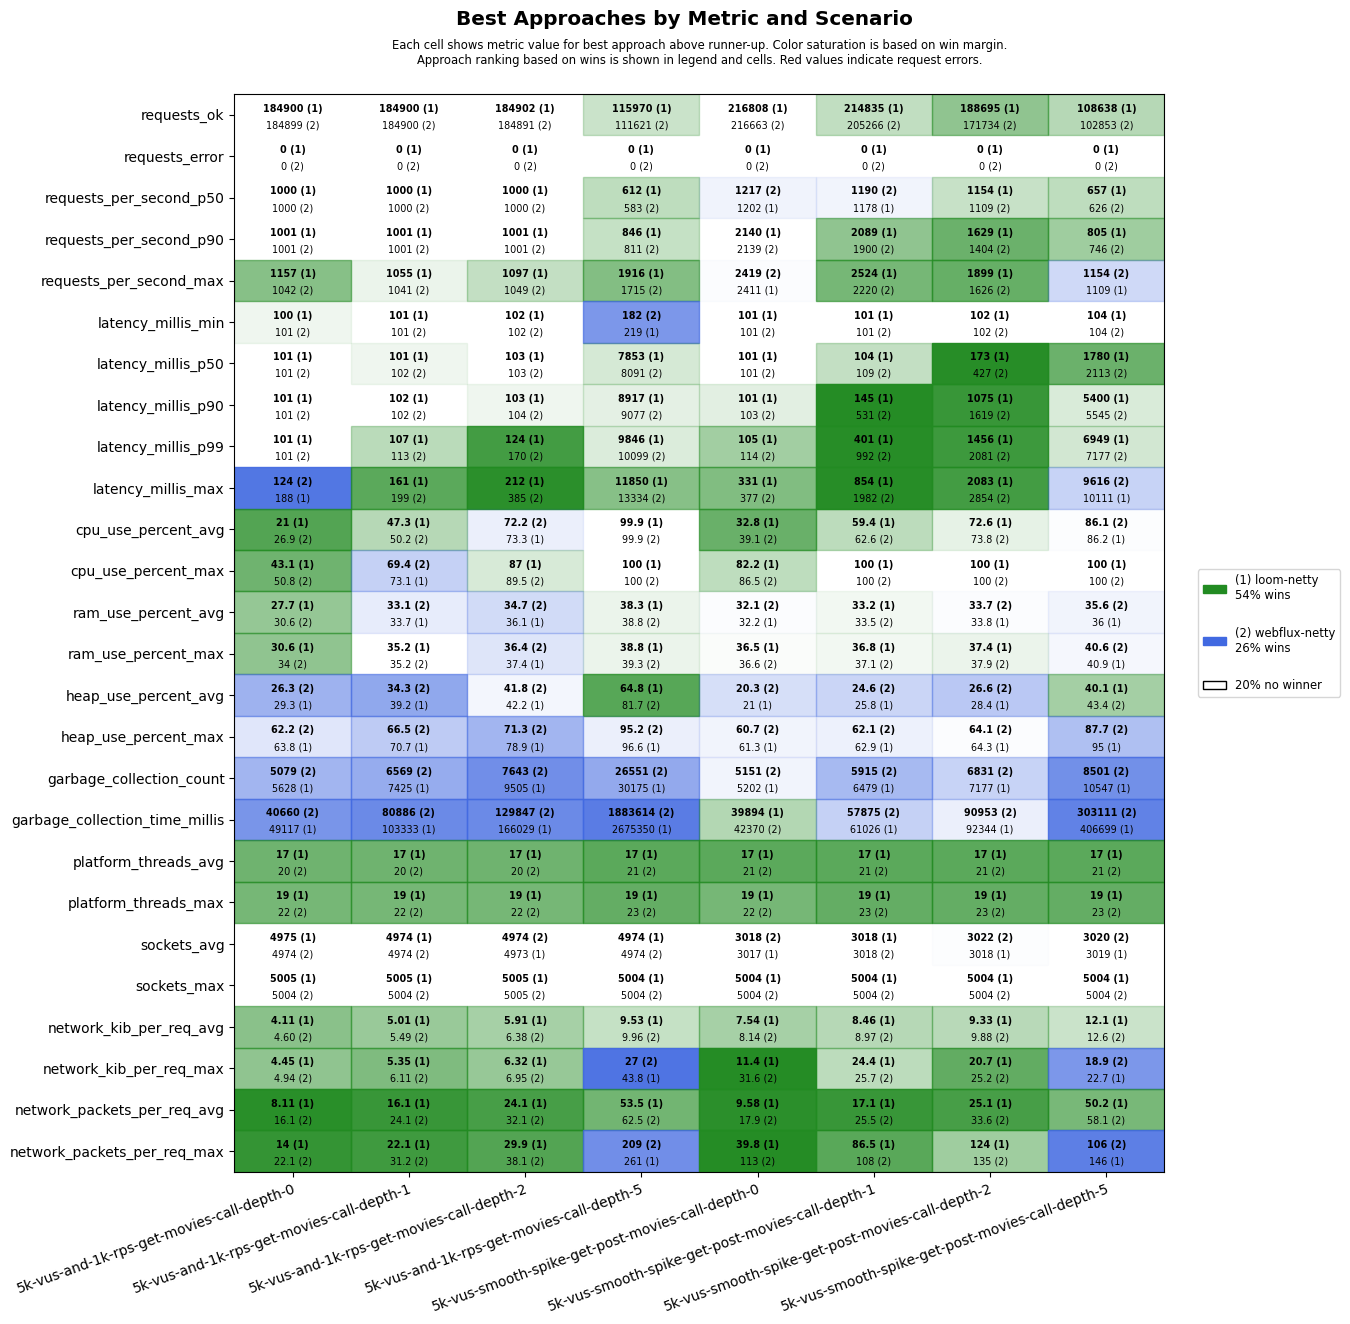

The file beside this chart, header and first rows:
scenario, approach, requests_ok, requests_error, requests_per_second_p50, requests_per_second_p90, requests_per_second_max, latency_millis_min, latency_millis_p50, latency_millis_p90, latency_millis_p99, latency_millis_max, cpu_use_percent_avg, cpu_use_percent_max, ram_use_percent_avg, ram_use_percent_max, heap_use_percent_avg, heap_use_percent_max, garbage_collection_count, garbage_collection_time_millis, platform_threads_avg, platform_threads_max, sockets_avg, sockets_max
5k-vus-and-1k-rps-get-movies-call-depth-…, loom-netty, 184900, 0, 1000, 1001, 1157, 100, 101, 101, 101, 188, 21.0, 43.1, 27.7, 30.6, 29.3, 63.8, 5628, 49117, 17, 19, 4975, 5005
5k-vus-and-1k-rps-get-movies-call-depth-…, webflux-netty, 184899, 0, 1000, 1001, 1042, 101, 101, 101, 101, 124, 26.9, 50.8, 30.6, 34.0, 26.3, 62.2, 5079, 40660, 20, 22, 4974, 5004
5k-vus-and-1k-rps-get-movies-call-depth-…, loom-netty, 184900, 0, 1000, 1001, 1055, 101, 101, 102, 107, 161, 47.3, 73.1, 33.7, 35.2, 39.2, 70.7, 7425, 103333, 17, 19, 4974, 5005
5k-vus-and-1k-rps-get-movies-call-depth-…, webflux-netty, 184900, 0, 1000, 1001, 1041, 101, 102, 102, 113, 199, 50.2, 69.4, 33.1, 35.2, 34.3, 66.5, 6569, 80886, 20, 22, 4974, 5004
5k-vus-and-1k-rps-get-movies-call-depth-…, loom-netty, 184902, 0, 1000, 1001, 1097, 102, 103, 103, 124, 212, 73.3, 87.0, 36.1, 37.4, 42.2, 78.9, 9505, 166029, 17, 19, 4973, 5005
5k-vus-and-1k-rps-get-movies-call-depth-…, webflux-netty, 184891, 0, 1000, 1001, 1049, 102, 103, 104, 170, 385, 72.2, 89.5, 34.7, 36.4, 41.8, 71.3, 7643, 129847, 20, 22, 4974, 5005
5k-vus-and-1k-rps-get-movies-call-depth-…, loom-netty, 115970, 0, 612, 846, 1916, 219, 7853, 8917, 9846, 11850, 99.9, 100, 38.3, 38.8, 64.8, 96.6, 30175, 2675350, 17, 19, 4974, 5004
5k-vus-and-1k-rps-get-movies-call-depth-…, webflux-netty, 111621, 0, 583, 811, 1715, 182, 8091, 9077, 10099, 13334, 99.9, 100, 38.8, 39.3, 81.7, 95.2, 26551, 1883614, 21, 23, 4974, 5004
5k-vus-smooth-spike-get-post-movies-call…, loom-netty, 216808, 0, 1202, 2140, 2411, 101, 101, 101, 105, 331, 32.8, 82.2, 32.2, 36.5, 21.0, 61.3, 5202, 39894, 17, 19, 3017, 5004
5k-vus-smooth-spike-get-post-movies-call…, webflux-netty, 216663, 0, 1217, 2139, 2419, 101, 101, 103, 114, 377, 39.1, 86.5, 32.1, 36.6, 20.3, 60.7, 5151, 42370, 21, 22, 3018, 5004
5k-vus-smooth-spike-get-post-movies-call…, loom-netty, 214835, 0, 1178, 2089, 2524, 101, 104, 145, 401, 854, 59.4, 100, 33.2, 36.8, 25.8, 62.9, 6479, 61026, 17, 19, 3018, 5004
5k-vus-smooth-spike-get-post-movies-call…, webflux-netty, 205266, 0, 1190, 1900, 2220, 101, 109, 531, 992, 1982, 62.6, 100, 33.5, 37.1, 24.6, 62.1, 5915, 57875, 21, 23, 3018, 5004
5k-vus-smooth-spike-get-post-movies-call…, loom-netty, 188695, 0, 1154, 1629, 1899, 102, 173, 1075, 1456, 2083, 72.6, 100, 33.8, 37.4, 28.4, 64.3, 7177, 92344, 17, 19, 3018, 5004
5k-vus-smooth-spike-get-post-movies-call…, webflux-netty, 171734, 0, 1109, 1404, 1626, 102, 427, 1619, 2081, 2854, 73.8, 100, 33.7, 37.9, 26.6, 64.1, 6831, 90953, 21, 23, 3022, 5004
5k-vus-smooth-spike-get-post-movies-call…, loom-netty, 108638, 0, 657, 805, 1109, 104, 1780, 5400, 6949, 10111, 86.2, 100, 36.0, 40.9, 40.1, 95.0, 10547, 406699, 17, 19, 3019, 5004
5k-vus-smooth-spike-get-post-movies-call…, webflux-netty, 102853, 0, 626, 746, 1154, 104, 2113, 5545, 7177, 9616, 86.1, 100, 35.6, 40.6, 43.4, 87.7, 8501, 303111, 21, 23, 3020, 5004
